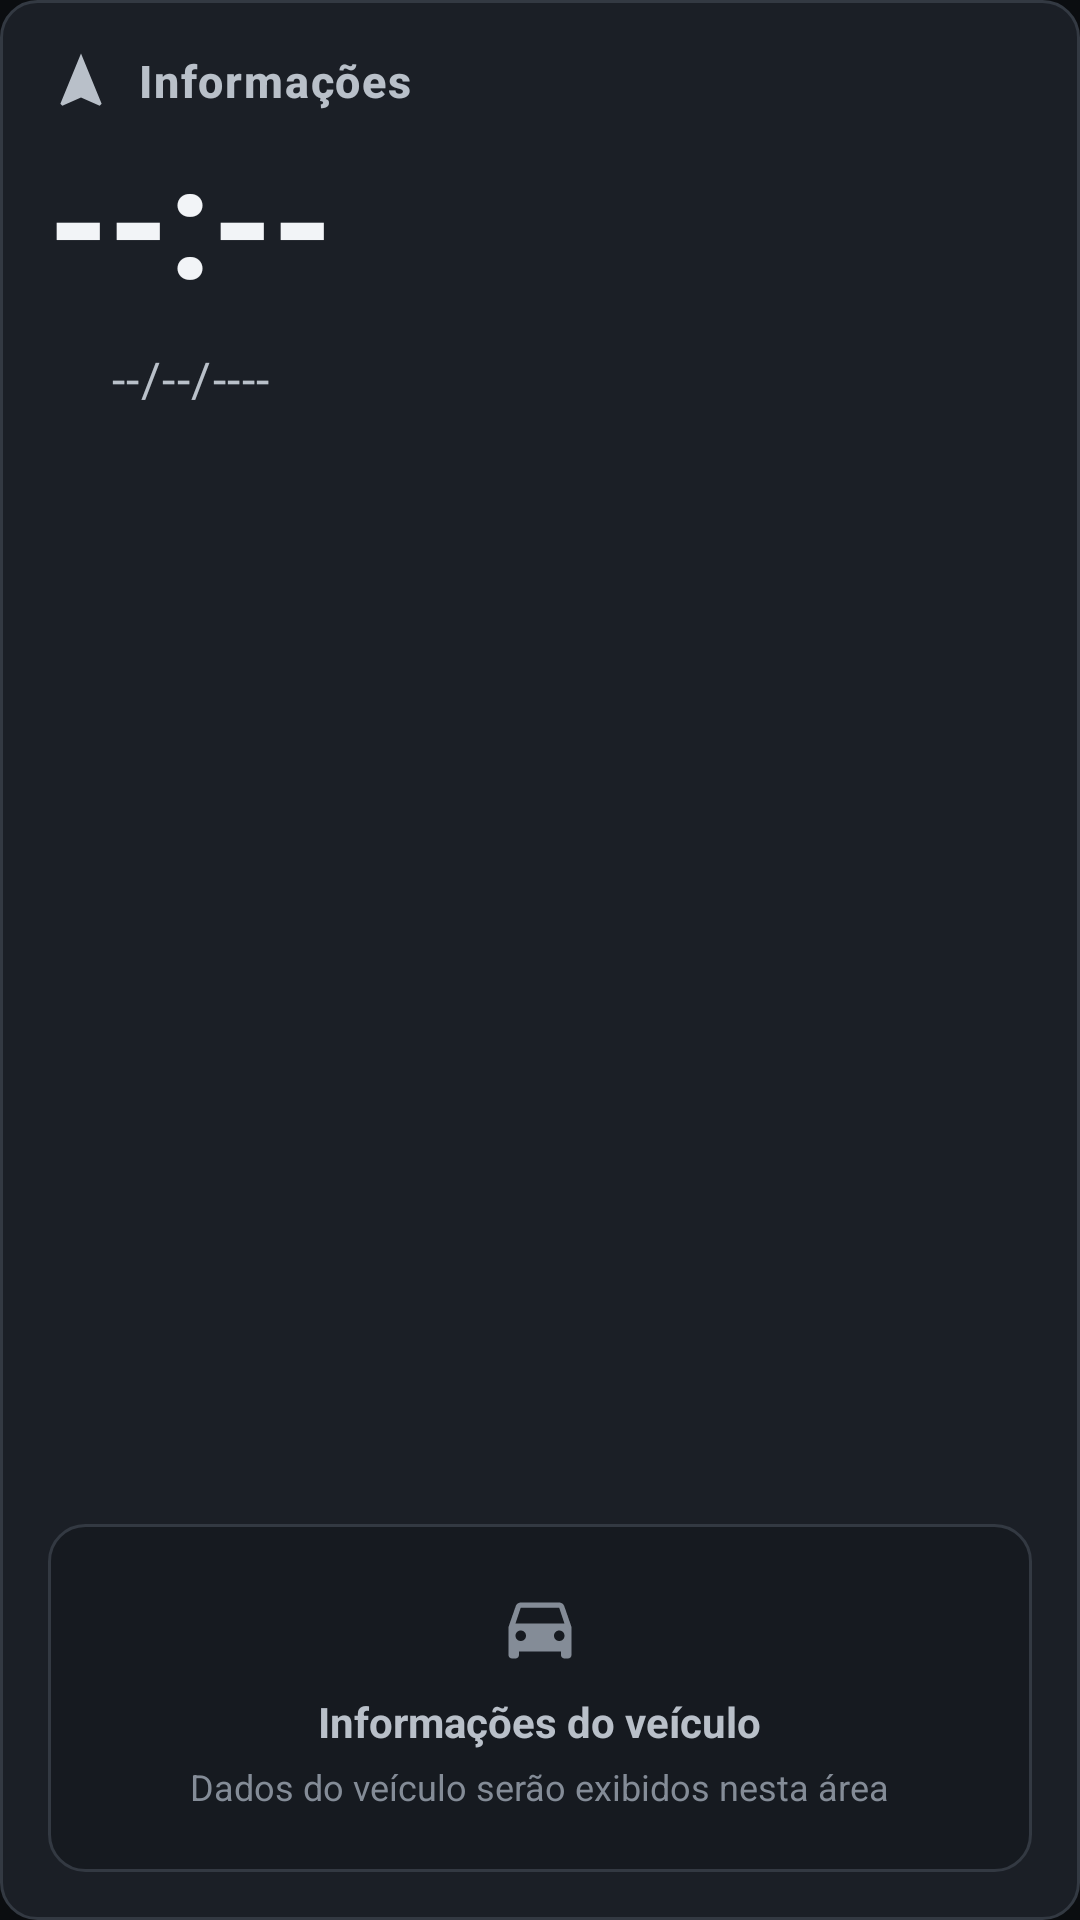

Reconstruct the res/layout file that produces this screen, plus the resources it refers to.
<!-- AndroidManifest.xml: application theme Theme.JeepLauncher -->
<!-- res/layout/include_panel_info.xml -->
<?xml version="1.0" encoding="utf-8"?>
<LinearLayout xmlns:android="http://schemas.android.com/apk/res/android"
    style="@style/JeepCard"
    android:layout_width="match_parent"
    android:layout_height="match_parent"
    android:orientation="vertical">

    
    <LinearLayout
        android:layout_width="wrap_content"
        android:layout_height="wrap_content"
        android:orientation="horizontal"
        android:gravity="center_vertical">

        <ImageView
            android:layout_width="22dp"
            android:layout_height="22dp"
            android:layout_marginEnd="8dp"
            android:src="@drawable/ic_navigation"
            android:contentDescription="@string/panel_info_title" />

        <TextView
            android:layout_width="wrap_content"
            android:layout_height="wrap_content"
            style="@style/TextAppearance.Jeep.PanelTitle"
            android:text="@string/panel_info_title" />
    </LinearLayout>

    
    <FrameLayout
        android:layout_width="match_parent"
        android:layout_height="0dp"
        android:layout_weight="1"
        android:gravity="center">

        <LinearLayout
            android:layout_width="wrap_content"
            android:layout_height="wrap_content"
            android:orientation="vertical"
            android:gravity="center_horizontal">

            <TextView
                android:id="@+id/info_time"
                android:layout_width="wrap_content"
                android:layout_height="wrap_content"
                style="@style/TextAppearance.Jeep.BigClock"
                android:gravity="center"
                android:text="@string/clock_placeholder_time" />

            <TextView
                android:id="@+id/info_date"
                android:layout_width="wrap_content"
                android:layout_height="wrap_content"
                style="@style/TextAppearance.Jeep.BigDate"
                android:gravity="center"
                android:layout_marginTop="8dp"
                android:text="@string/clock_placeholder_date" />
        </LinearLayout>
    </FrameLayout>

    
    <LinearLayout
        android:layout_width="match_parent"
        android:layout_height="@dimen/vehicle_block_height"
        android:orientation="vertical"
        android:gravity="center"
        android:padding="14dp"
        android:background="@drawable/bg_vehicle_block">

        <ImageView
            android:layout_width="28dp"
            android:layout_height="28dp"
            android:layout_marginBottom="8dp"
            android:src="@drawable/ic_car"
            android:contentDescription="@string/panel_vehicle_block_title" />

        <TextView
            android:layout_width="wrap_content"
            android:layout_height="wrap_content"
            android:text="@string/panel_vehicle_block_title"
            android:textColor="@color/jeep_text_secondary"
            android:textSize="@dimen/vehicle_block_title_text"
            android:textStyle="bold"
            android:gravity="center" />

        <TextView
            android:layout_width="wrap_content"
            android:layout_height="wrap_content"
            android:layout_marginTop="4dp"
            android:text="@string/panel_vehicle_block_hint"
            android:textColor="@color/jeep_text_hint"
            android:textSize="@dimen/vehicle_block_hint_text"
            android:gravity="center" />
    </LinearLayout>

</LinearLayout>
<!-- resources referenced by this layout -->
<resources>
  <color name="jeep_text_hint">#FF848C97</color>
  <color name="jeep_text_secondary">#FFB9C0C9</color>
  <dimen name="vehicle_block_height">116dp</dimen>
  <dimen name="vehicle_block_hint_text">12sp</dimen>
  <dimen name="vehicle_block_title_text">14sp</dimen>
  <!-- drawable bg_vehicle_block (drawable) -->
  <?xml version="1.0" encoding="utf-8"?>
  <shape xmlns:android="http://schemas.android.com/apk/res/android"
      android:shape="rectangle">
      <solid android:color="@color/jeep_vehicle_block" />
      <corners android:radius="@dimen/card_corner" />
      <stroke
          android:width="1dp"
          android:color="@color/jeep_stroke" />
  </shape>
  <!-- drawable ic_navigation (drawable) -->
  <vector xmlns:android="http://schemas.android.com/apk/res/android"
      android:width="24dp"
      android:height="24dp"
      android:viewportWidth="24"
      android:viewportHeight="24"
      android:tint="@color/jeep_text_secondary">
      <path
          android:fillColor="#FFFFFF"
          android:pathData="M12 2L4.5 20.29l.71.71L12 18l6.79 3 .71-.71z" />
  </vector>
  <string name="clock_placeholder_date">--/--/----</string>
  <string name="clock_placeholder_time">--:--</string>
  <string name="panel_info_title">Informações</string>
  <string name="panel_vehicle_block_hint">Dados do veículo serão exibidos nesta área</string>
  <string name="panel_vehicle_block_title">Informações do veículo</string>
  <style name="JeepCard">
          <item name="android:background">@drawable/bg_card</item>
          <item name="android:padding">@dimen/card_inner_padding</item>
      </style>
  <style name="TextAppearance.Jeep.BigClock" parent="TextAppearance.Material3.DisplayLarge">
          <item name="android:textColor">@color/jeep_text_primary</item>
          <item name="android:textSize">@dimen/info_big_time_text</item>
          <item name="android:textStyle">bold</item>
          <item name="android:fontFamily">sans-serif-condensed</item>
      </style>
  <style name="TextAppearance.Jeep.BigDate" parent="TextAppearance.Material3.BodyLarge">
          <item name="android:textColor">@color/jeep_text_secondary</item>
          <item name="android:textSize">@dimen/info_big_date_text</item>
      </style>
  <style name="TextAppearance.Jeep.PanelTitle" parent="TextAppearance.Material3.TitleMedium">
          <item name="android:textColor">@color/jeep_text_secondary</item>
          <item name="android:textSize">@dimen/panel_title_text</item>
          <item name="android:textStyle">bold</item>
          <item name="android:letterSpacing">0.04</item>
      </style>
  <style name="Theme.JeepLauncher" parent="Base.Theme.JeepLauncher" />
  <color name="jeep_vehicle_block">#FF161A20</color>
  <dimen name="card_corner">12dp</dimen>
  <color name="jeep_stroke">#FF333942</color>
  <!-- drawable bg_card (drawable) -->
  <?xml version="1.0" encoding="utf-8"?>
  <shape xmlns:android="http://schemas.android.com/apk/res/android"
      android:shape="rectangle">
      <solid android:color="@color/jeep_card" />
      <corners android:radius="@dimen/card_corner" />
      <stroke
          android:width="@dimen/card_stroke"
          android:color="@color/jeep_stroke" />
  </shape>
  <dimen name="card_inner_padding">16dp</dimen>
  <color name="jeep_text_primary">#FFF2F4F7</color>
  <dimen name="info_big_time_text">52sp</dimen>
  <dimen name="info_big_date_text">16sp</dimen>
  <dimen name="panel_title_text">15sp</dimen>
  <color name="jeep_card">#FF1B1F26</color>
  <dimen name="card_stroke">1dp</dimen>
  <color name="jeep_orange">#FFFF8A1E</color>
  <color name="jeep_on_orange">#FF1A1205</color>
  <color name="jeep_background">#FF0B0D10</color>
</resources>
